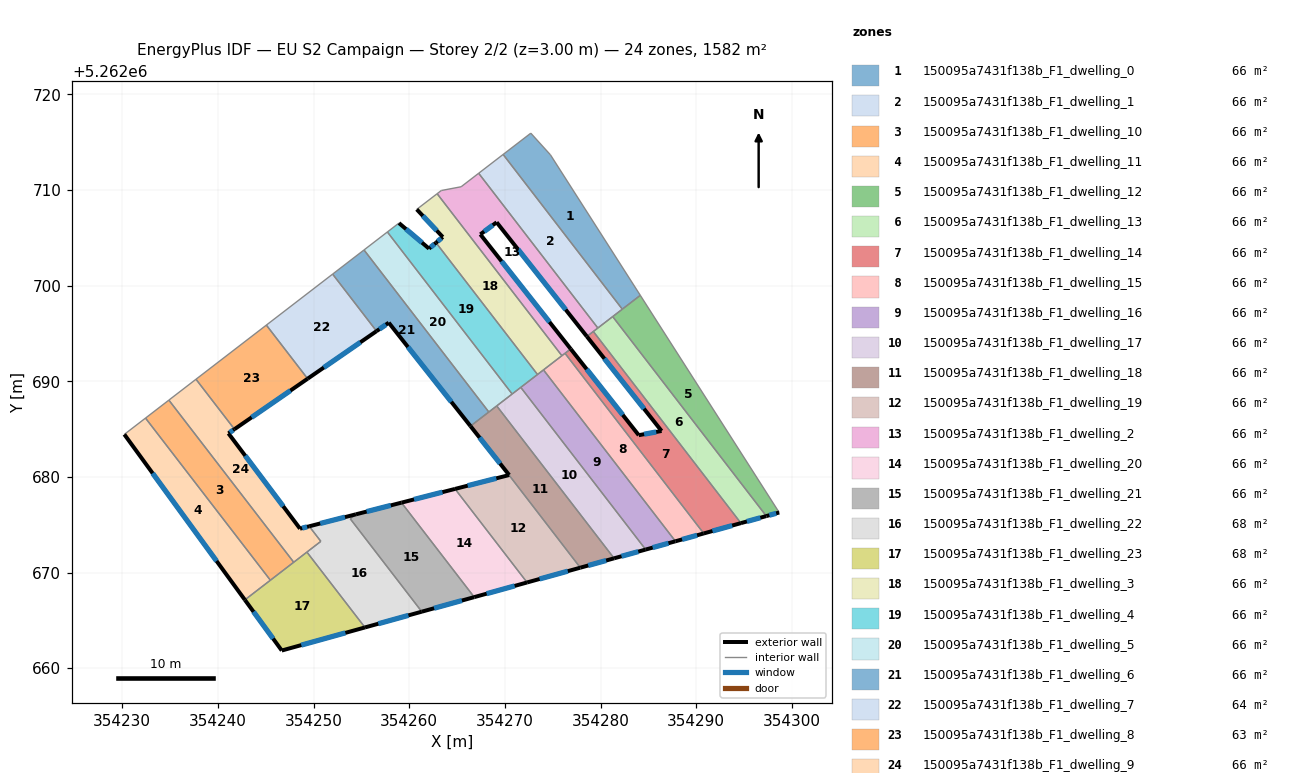
=== STOREY PLAN SPEC (per zone: floor XY polygon, exterior-wall plan segments, windows/doors) ===
zone 1: 150095a7431f138b_F1_dwelling_0  (65.9 m²)
  floor: (354274.76, 5262713.67) (354284.16, 5262698.98) (354282.28, 5262697.53) (354269.82, 5262713.71) (354272.71, 5262715.93)
  interior walls: 5
zone 2: 150095a7431f138b_F1_dwelling_1  (65.9 m²)
  floor: (354269.82, 5262713.71) (354282.28, 5262697.53) (354279.72, 5262695.56) (354267.26, 5262711.74)
  interior walls: 5
zone 3: 150095a7431f138b_F1_dwelling_10  (65.9 m²)
  floor: (354234.88, 5262688.02) (354247.93, 5262671.08) (354245.49, 5262669.20) (354232.43, 5262686.14)
  interior walls: 4
zone 4: 150095a7431f138b_F1_dwelling_11  (65.9 m²)
  floor: (354232.43, 5262686.14) (354245.49, 5262669.20) (354242.82, 5262667.14) (354230.22, 5262684.44)
  exterior wall: (354230.22, 5262684.44) – (354242.82, 5262667.14)  [21.4 m]
    window: (354233.18, 5262680.38) – (354239.86, 5262671.20)  [18.1 m²]
  interior walls: 3
zone 5: 150095a7431f138b_F1_dwelling_12  (65.9 m²)
  floor: (354284.16, 5262698.98) (354298.68, 5262676.28) (354297.33, 5262675.90) (354281.27, 5262696.76)
  exterior wall: (354297.33, 5262675.90) – (354298.68, 5262676.28)  [1.4 m]
    window: (354297.65, 5262675.99) – (354298.36, 5262676.19)  [1.2 m²]
  interior walls: 4
zone 6: 150095a7431f138b_F1_dwelling_13  (65.9 m²)
  floor: (354281.27, 5262696.76) (354297.33, 5262675.90) (354294.68, 5262675.17) (354279.25, 5262695.20)
  exterior wall: (354294.68, 5262675.17) – (354297.33, 5262675.90)  [2.8 m]
    window: (354295.30, 5262675.34) – (354296.71, 5262675.73)  [2.3 m²]
  interior walls: 4
zone 7: 150095a7431f138b_F1_dwelling_14  (65.9 m²)
  floor: (354286.38, 5262684.80) (354278.57, 5262694.68) (354279.25, 5262695.20) (354294.68, 5262675.17) (354290.79, 5262674.09) (354276.29, 5262692.92) (354276.88, 5262693.38) (354284.00, 5262684.36)
  exterior wall: (354284.00, 5262684.36) – (354276.88, 5262693.38)  [11.5 m]
    window: (354282.33, 5262686.48) – (354278.55, 5262691.26)  [9.7 m²]
  exterior wall: (354286.38, 5262684.80) – (354284.00, 5262684.36)  [2.4 m]
    window: (354285.82, 5262684.70) – (354284.56, 5262684.46)  [2.0 m²]
  exterior wall: (354278.57, 5262694.68) – (354286.38, 5262684.80)  [12.6 m]
    window: (354280.41, 5262692.36) – (354284.55, 5262687.12)  [10.6 m²]
  exterior wall: (354290.79, 5262674.09) – (354294.68, 5262675.17)  [4.0 m]
    window: (354291.70, 5262674.34) – (354293.76, 5262674.91)  [3.4 m²]
  interior walls: 4
zone 8: 150095a7431f138b_F1_dwelling_15  (65.9 m²)
  floor: (354276.29, 5262692.92) (354290.79, 5262674.09) (354287.84, 5262673.27) (354274.04, 5262691.18)
  exterior wall: (354287.84, 5262673.27) – (354290.79, 5262674.09)  [3.1 m]
    window: (354288.53, 5262673.46) – (354290.10, 5262673.89)  [2.6 m²]
  interior walls: 4
zone 9: 150095a7431f138b_F1_dwelling_16  (65.9 m²)
  floor: (354274.04, 5262691.18) (354287.84, 5262673.27) (354284.72, 5262672.40) (354271.66, 5262689.36)
  exterior wall: (354284.72, 5262672.40) – (354287.84, 5262673.27)  [3.2 m]
    window: (354285.45, 5262672.61) – (354287.10, 5262673.06)  [2.7 m²]
  interior walls: 4
zone 10: 150095a7431f138b_F1_dwelling_17  (65.9 m²)
  floor: (354271.66, 5262689.36) (354284.72, 5262672.40) (354281.42, 5262671.49) (354269.15, 5262687.42)
  exterior wall: (354281.42, 5262671.49) – (354284.72, 5262672.40)  [3.4 m]
    window: (354282.19, 5262671.70) – (354283.95, 5262672.19)  [2.9 m²]
  interior walls: 4
zone 11: 150095a7431f138b_F1_dwelling_18  (66.1 m²)
  floor: (354269.15, 5262687.42) (354281.42, 5262671.49) (354277.89, 5262670.51) (354270.43, 5262680.19) (354270.45, 5262680.19) (354266.41, 5262685.31) (354266.46, 5262685.35)
  exterior wall: (354277.89, 5262670.51) – (354281.42, 5262671.49)  [3.7 m]
    window: (354278.72, 5262670.74) – (354280.59, 5262671.26)  [3.1 m²]
  exterior wall: (354270.43, 5262680.19) – (354270.45, 5262680.19)  [0.0 m]
  exterior wall: (354266.41, 5262685.31) – (354270.45, 5262680.19)  [6.5 m]
    window: (354267.36, 5262684.11) – (354269.50, 5262681.39)  [5.5 m²]
  interior walls: 5
zone 12: 150095a7431f138b_F1_dwelling_19  (65.7 m²)
  floor: (354270.43, 5262680.19) (354277.89, 5262670.51) (354272.32, 5262668.96) (354264.79, 5262678.74)
  exterior wall: (354272.32, 5262668.96) – (354277.89, 5262670.51)  [5.8 m]
    window: (354273.63, 5262669.32) – (354276.58, 5262670.14)  [4.9 m²]
  exterior wall: (354270.43, 5262680.19) – (354264.79, 5262678.74)  [5.8 m]
    window: (354269.11, 5262679.85) – (354266.12, 5262679.08)  [4.9 m²]
  interior walls: 2
zone 13: 150095a7431f138b_F1_dwelling_2  (65.9 m²)
  floor: (354269.14, 5262706.61) (354267.44, 5262705.35) (354276.88, 5262693.38) (354275.96, 5262692.67) (354262.92, 5262709.60) (354263.35, 5262709.94) (354265.43, 5262710.33) (354267.26, 5262711.74) (354279.72, 5262695.56) (354278.57, 5262694.68)
  exterior wall: (354269.14, 5262706.61) – (354278.57, 5262694.68)  [15.2 m]
    window: (354271.36, 5262703.81) – (354276.36, 5262697.48)  [12.8 m²]
  exterior wall: (354267.44, 5262705.35) – (354269.14, 5262706.61)  [2.1 m]
    window: (354267.84, 5262705.65) – (354268.74, 5262706.32)  [1.8 m²]
  exterior wall: (354276.88, 5262693.38) – (354267.44, 5262705.35)  [15.3 m]
    window: (354274.66, 5262696.19) – (354269.65, 5262702.54)  [12.9 m²]
  interior walls: 9
zone 14: 150095a7431f138b_F1_dwelling_20  (65.9 m²)
  floor: (354264.79, 5262678.74) (354272.32, 5262668.96) (354266.80, 5262667.43) (354259.19, 5262677.31)
  exterior wall: (354266.80, 5262667.43) – (354272.32, 5262668.96)  [5.7 m]
    window: (354268.09, 5262667.79) – (354271.02, 5262668.60)  [4.8 m²]
  exterior wall: (354264.79, 5262678.74) – (354259.19, 5262677.31)  [5.8 m]
    window: (354263.47, 5262678.40) – (354260.51, 5262677.64)  [4.9 m²]
  interior walls: 2
zone 15: 150095a7431f138b_F1_dwelling_21  (65.9 m²)
  floor: (354259.19, 5262677.31) (354266.80, 5262667.43) (354261.32, 5262665.91) (354253.83, 5262675.62) (354254.43, 5262676.09)
  exterior wall: (354259.19, 5262677.31) – (354254.43, 5262676.09)  [4.9 m]
    window: (354258.07, 5262677.02) – (354255.55, 5262676.37)  [4.1 m²]
  exterior wall: (354261.32, 5262665.91) – (354266.80, 5262667.43)  [5.7 m]
    window: (354262.60, 5262666.27) – (354265.51, 5262667.07)  [4.8 m²]
  interior walls: 3
zone 16: 150095a7431f138b_F1_dwelling_22  (68.0 m²)
  floor: (354254.43, 5262676.09) (354253.83, 5262675.62) (354261.32, 5262665.91) (354255.37, 5262664.26) (354249.31, 5262672.14) (354250.76, 5262673.26) (354249.55, 5262674.83)
  exterior wall: (354254.43, 5262676.09) – (354249.55, 5262674.83)  [5.0 m]
    window: (354253.29, 5262675.79) – (354250.70, 5262675.13)  [4.3 m²]
  exterior wall: (354255.37, 5262664.26) – (354261.32, 5262665.91)  [6.2 m]
    window: (354256.77, 5262664.65) – (354259.92, 5262665.52)  [5.2 m²]
  interior walls: 5
zone 17: 150095a7431f138b_F1_dwelling_23  (68.4 m²)
  floor: (354249.31, 5262672.14) (354255.37, 5262664.26) (354246.68, 5262661.85) (354242.82, 5262667.14)
  exterior wall: (354246.68, 5262661.85) – (354255.37, 5262664.26)  [9.0 m]
    window: (354248.72, 5262662.41) – (354253.33, 5262663.69)  [7.6 m²]
  exterior wall: (354242.82, 5262667.14) – (354246.68, 5262661.85)  [6.6 m]
    window: (354243.73, 5262665.90) – (354245.77, 5262663.09)  [5.5 m²]
  interior walls: 4
zone 18: 150095a7431f138b_F1_dwelling_3  (65.9 m²)
  floor: (354262.92, 5262709.60) (354275.96, 5262692.67) (354273.41, 5262690.70) (354262.80, 5262704.48) (354263.51, 5262705.07) (354260.79, 5262707.96)
  exterior wall: (354263.51, 5262705.07) – (354262.80, 5262704.48)  [0.9 m]
    window: (354263.34, 5262704.93) – (354262.97, 5262704.62)  [0.8 m²]
  exterior wall: (354260.79, 5262707.96) – (354263.51, 5262705.07)  [4.0 m]
    window: (354261.43, 5262707.29) – (354262.87, 5262705.75)  [3.4 m²]
  interior walls: 5
zone 19: 150095a7431f138b_F1_dwelling_4  (65.9 m²)
  floor: (354262.80, 5262704.48) (354273.41, 5262690.70) (354270.76, 5262688.66) (354257.72, 5262705.60) (354258.93, 5262706.53) (354262.07, 5262703.86)
  exterior wall: (354262.07, 5262703.86) – (354258.93, 5262706.53)  [4.1 m]
    window: (354261.33, 5262704.49) – (354259.67, 5262705.91)  [3.5 m²]
  exterior wall: (354262.80, 5262704.48) – (354262.07, 5262703.86)  [1.0 m]
    window: (354262.63, 5262704.33) – (354262.24, 5262704.01)  [0.8 m²]
  interior walls: 5
zone 20: 150095a7431f138b_F1_dwelling_5  (65.9 m²)
  floor: (354257.72, 5262705.60) (354270.76, 5262688.66) (354268.32, 5262686.78) (354255.28, 5262703.72)
  interior walls: 5
zone 21: 150095a7431f138b_F1_dwelling_6  (65.9 m²)
  floor: (354257.86, 5262696.12) (354256.59, 5262695.24) (354251.99, 5262701.20) (354255.28, 5262703.72) (354268.32, 5262686.78) (354266.41, 5262685.31)
  exterior wall: (354257.86, 5262696.12) – (354266.41, 5262685.31)  [13.8 m]
    window: (354259.87, 5262693.58) – (354264.40, 5262687.85)  [11.6 m²]
  exterior wall: (354256.59, 5262695.24) – (354257.86, 5262696.12)  [1.6 m]
    window: (354256.88, 5262695.44) – (354257.56, 5262695.91)  [1.3 m²]
  interior walls: 5
zone 22: 150095a7431f138b_F1_dwelling_7  (63.8 m²)
  floor: (354251.99, 5262701.20) (354256.59, 5262695.24) (354249.38, 5262690.26) (354245.07, 5262695.87)
  exterior wall: (354249.38, 5262690.26) – (354256.59, 5262695.24)  [8.8 m]
    window: (354251.07, 5262691.43) – (354254.89, 5262694.07)  [7.4 m²]
  interior walls: 3
zone 23: 150095a7431f138b_F1_dwelling_8  (63.4 m²)
  floor: (354245.07, 5262695.87) (354249.38, 5262690.26) (354241.73, 5262684.98) (354237.71, 5262690.21)
  exterior wall: (354241.73, 5262684.98) – (354249.38, 5262690.26)  [9.3 m]
    window: (354243.53, 5262686.22) – (354247.59, 5262689.02)  [7.8 m²]
  interior walls: 3
zone 24: 150095a7431f138b_F1_dwelling_9  (65.9 m²)
  floor: (354241.73, 5262684.98) (354241.10, 5262684.55) (354248.59, 5262674.59) (354249.55, 5262674.83) (354250.76, 5262673.26) (354247.93, 5262671.08) (354234.88, 5262688.02) (354237.71, 5262690.21)
  exterior wall: (354241.10, 5262684.55) – (354241.73, 5262684.98)  [0.8 m]
    window: (354241.25, 5262684.65) – (354241.58, 5262684.88)  [0.6 m²]
  exterior wall: (354248.59, 5262674.59) – (354241.10, 5262684.55)  [12.5 m]
    window: (354246.83, 5262676.93) – (354242.86, 5262682.21)  [10.5 m²]
  exterior wall: (354249.55, 5262674.83) – (354248.59, 5262674.59)  [1.0 m]
    window: (354249.32, 5262674.78) – (354248.81, 5262674.65)  [0.8 m²]
  interior walls: 6

=== DERIVED (storey summary) ===
Building: EU S2 Campaign
Storey: 2 of 2  (floor level z = 3.00 m)
Storey gross floor area: 1581.8 m²
Zones on this storey: 24
  - 150095a7431f138b_F1_dwelling_0: floor 65.9 m²
  - 150095a7431f138b_F1_dwelling_1: floor 65.9 m²
  - 150095a7431f138b_F1_dwelling_10: floor 65.9 m²
  - 150095a7431f138b_F1_dwelling_11: floor 65.9 m²; exterior wall 21.4 m (64.2 m²); 1 window(s) 18.1 m²; WWR 28.1%
  - 150095a7431f138b_F1_dwelling_12: floor 65.9 m²; exterior wall 1.4 m (4.2 m²); 1 window(s) 1.2 m²; WWR 28.1%
  - 150095a7431f138b_F1_dwelling_13: floor 65.9 m²; exterior wall 2.8 m (8.3 m²); 1 window(s) 2.3 m²; WWR 28.1%
  - 150095a7431f138b_F1_dwelling_14: floor 65.9 m²; exterior wall 30.5 m (91.6 m²); 4 window(s) 25.8 m²; WWR 28.1%
  - 150095a7431f138b_F1_dwelling_15: floor 65.9 m²; exterior wall 3.1 m (9.2 m²); 1 window(s) 2.6 m²; WWR 28.1%
  - 150095a7431f138b_F1_dwelling_16: floor 65.9 m²; exterior wall 3.2 m (9.7 m²); 1 window(s) 2.7 m²; WWR 28.1%
  - 150095a7431f138b_F1_dwelling_17: floor 65.9 m²; exterior wall 3.4 m (10.3 m²); 1 window(s) 2.9 m²; WWR 28.1%
  - 150095a7431f138b_F1_dwelling_18: floor 66.1 m²; exterior wall 10.2 m (30.6 m²); 2 window(s) 8.6 m²; WWR 28.1%
  - 150095a7431f138b_F1_dwelling_19: floor 65.7 m²; exterior wall 11.6 m (34.8 m²); 2 window(s) 9.8 m²; WWR 28.1%
  - 150095a7431f138b_F1_dwelling_2: floor 65.9 m²; exterior wall 32.6 m (97.8 m²); 3 window(s) 27.5 m²; WWR 28.1%
  - 150095a7431f138b_F1_dwelling_20: floor 65.9 m²; exterior wall 11.5 m (34.5 m²); 2 window(s) 9.7 m²; WWR 28.1%
  - 150095a7431f138b_F1_dwelling_21: floor 65.9 m²; exterior wall 10.6 m (31.8 m²); 2 window(s) 8.9 m²; WWR 28.1%
  - 150095a7431f138b_F1_dwelling_22: floor 68.0 m²; exterior wall 11.2 m (33.6 m²); 2 window(s) 9.5 m²; WWR 28.1%
  - 150095a7431f138b_F1_dwelling_23: floor 68.4 m²; exterior wall 15.6 m (46.7 m²); 2 window(s) 13.1 m²; WWR 28.1%
  - 150095a7431f138b_F1_dwelling_3: floor 65.9 m²; exterior wall 4.9 m (14.7 m²); 2 window(s) 4.1 m²; WWR 28.1%
  - 150095a7431f138b_F1_dwelling_4: floor 65.9 m²; exterior wall 5.1 m (15.2 m²); 2 window(s) 4.3 m²; WWR 28.1%
  - 150095a7431f138b_F1_dwelling_5: floor 65.9 m²
  - 150095a7431f138b_F1_dwelling_6: floor 65.9 m²; exterior wall 15.3 m (46.0 m²); 2 window(s) 12.9 m²; WWR 28.1%
  - 150095a7431f138b_F1_dwelling_7: floor 63.8 m²; exterior wall 8.8 m (26.3 m²); 1 window(s) 7.4 m²; WWR 28.1%
  - 150095a7431f138b_F1_dwelling_8: floor 63.4 m²; exterior wall 9.3 m (27.9 m²); 1 window(s) 7.8 m²; WWR 28.1%
  - 150095a7431f138b_F1_dwelling_9: floor 65.9 m²; exterior wall 14.2 m (42.7 m²); 3 window(s) 12.0 m²; WWR 28.1%
Zone adjacency (shared interzone walls):
  - 150095a7431f138b_F1_dwelling_0 ↔ 150095a7431f138b_F1_dwelling_1
  - 150095a7431f138b_F1_dwelling_0 ↔ 150095a7431f138b_F1_dwelling_12
  - 150095a7431f138b_F1_dwelling_1 ↔ 150095a7431f138b_F1_dwelling_12
  - 150095a7431f138b_F1_dwelling_1 ↔ 150095a7431f138b_F1_dwelling_13
  - 150095a7431f138b_F1_dwelling_1 ↔ 150095a7431f138b_F1_dwelling_2
  - 150095a7431f138b_F1_dwelling_10 ↔ 150095a7431f138b_F1_dwelling_11
  - 150095a7431f138b_F1_dwelling_10 ↔ 150095a7431f138b_F1_dwelling_23
  - 150095a7431f138b_F1_dwelling_10 ↔ 150095a7431f138b_F1_dwelling_9
  - 150095a7431f138b_F1_dwelling_11 ↔ 150095a7431f138b_F1_dwelling_23
  - 150095a7431f138b_F1_dwelling_12 ↔ 150095a7431f138b_F1_dwelling_13
  - 150095a7431f138b_F1_dwelling_13 ↔ 150095a7431f138b_F1_dwelling_14
  - 150095a7431f138b_F1_dwelling_13 ↔ 150095a7431f138b_F1_dwelling_2
  - 150095a7431f138b_F1_dwelling_14 ↔ 150095a7431f138b_F1_dwelling_15
  - 150095a7431f138b_F1_dwelling_14 ↔ 150095a7431f138b_F1_dwelling_2
  - 150095a7431f138b_F1_dwelling_15 ↔ 150095a7431f138b_F1_dwelling_16
  - 150095a7431f138b_F1_dwelling_15 ↔ 150095a7431f138b_F1_dwelling_2
  - 150095a7431f138b_F1_dwelling_15 ↔ 150095a7431f138b_F1_dwelling_3
  - 150095a7431f138b_F1_dwelling_16 ↔ 150095a7431f138b_F1_dwelling_17
  - 150095a7431f138b_F1_dwelling_16 ↔ 150095a7431f138b_F1_dwelling_3
  - 150095a7431f138b_F1_dwelling_16 ↔ 150095a7431f138b_F1_dwelling_4
  - 150095a7431f138b_F1_dwelling_17 ↔ 150095a7431f138b_F1_dwelling_18
  - 150095a7431f138b_F1_dwelling_17 ↔ 150095a7431f138b_F1_dwelling_4
  - 150095a7431f138b_F1_dwelling_17 ↔ 150095a7431f138b_F1_dwelling_5
  - 150095a7431f138b_F1_dwelling_18 ↔ 150095a7431f138b_F1_dwelling_19
  - 150095a7431f138b_F1_dwelling_18 ↔ 150095a7431f138b_F1_dwelling_5
  - 150095a7431f138b_F1_dwelling_18 ↔ 150095a7431f138b_F1_dwelling_6
  - 150095a7431f138b_F1_dwelling_19 ↔ 150095a7431f138b_F1_dwelling_20
  - 150095a7431f138b_F1_dwelling_2 ↔ 150095a7431f138b_F1_dwelling_3
  - 150095a7431f138b_F1_dwelling_20 ↔ 150095a7431f138b_F1_dwelling_21
  - 150095a7431f138b_F1_dwelling_21 ↔ 150095a7431f138b_F1_dwelling_22
  - 150095a7431f138b_F1_dwelling_22 ↔ 150095a7431f138b_F1_dwelling_23
  - 150095a7431f138b_F1_dwelling_22 ↔ 150095a7431f138b_F1_dwelling_9
  - 150095a7431f138b_F1_dwelling_23 ↔ 150095a7431f138b_F1_dwelling_9
  - 150095a7431f138b_F1_dwelling_3 ↔ 150095a7431f138b_F1_dwelling_4
  - 150095a7431f138b_F1_dwelling_4 ↔ 150095a7431f138b_F1_dwelling_5
  - 150095a7431f138b_F1_dwelling_5 ↔ 150095a7431f138b_F1_dwelling_6
  - 150095a7431f138b_F1_dwelling_6 ↔ 150095a7431f138b_F1_dwelling_7
  - 150095a7431f138b_F1_dwelling_7 ↔ 150095a7431f138b_F1_dwelling_8
  - 150095a7431f138b_F1_dwelling_8 ↔ 150095a7431f138b_F1_dwelling_9